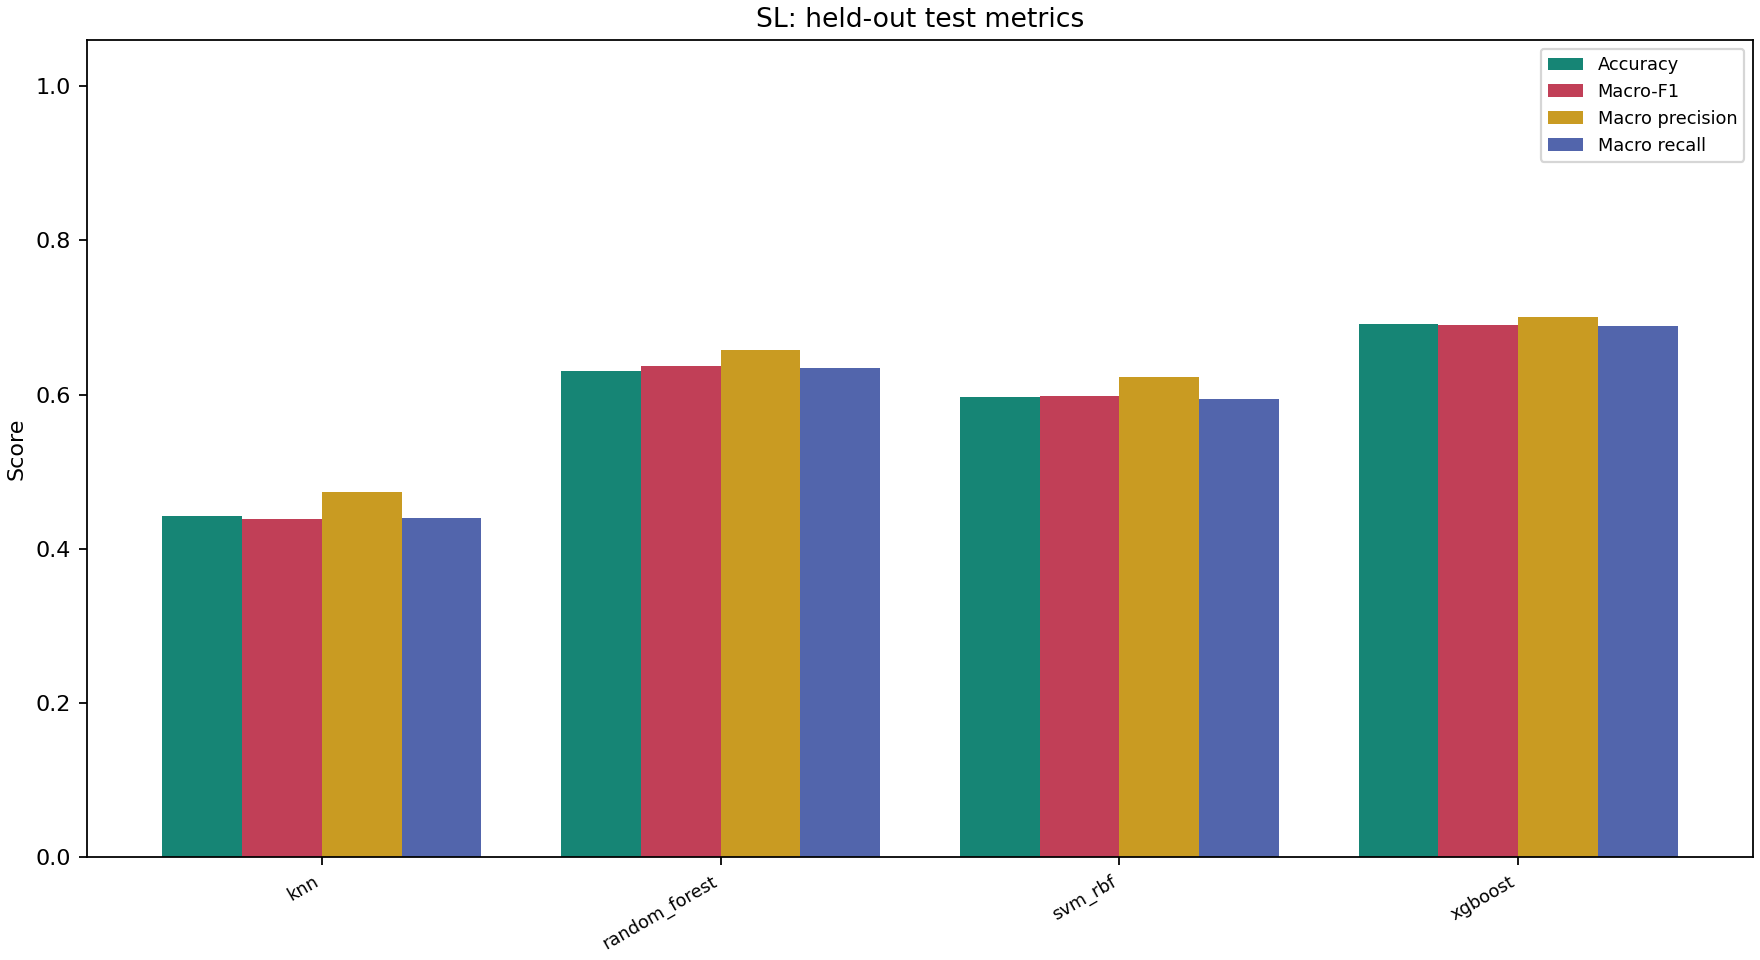

The table this chart was drawn from, first rows:
family, model, samples, accuracy, precision_macro, recall_macro, f1_macro
SL, knn, 149, 0.443, 0.474, 0.44, 0.4391
SL, random_forest, 149, 0.6309, 0.6577, 0.6349, 0.6368
SL, svm_rbf, 149, 0.5973, 0.6234, 0.5947, 0.5982
SL, xgboost, 149, 0.6913, 0.7013, 0.6894, 0.6898
